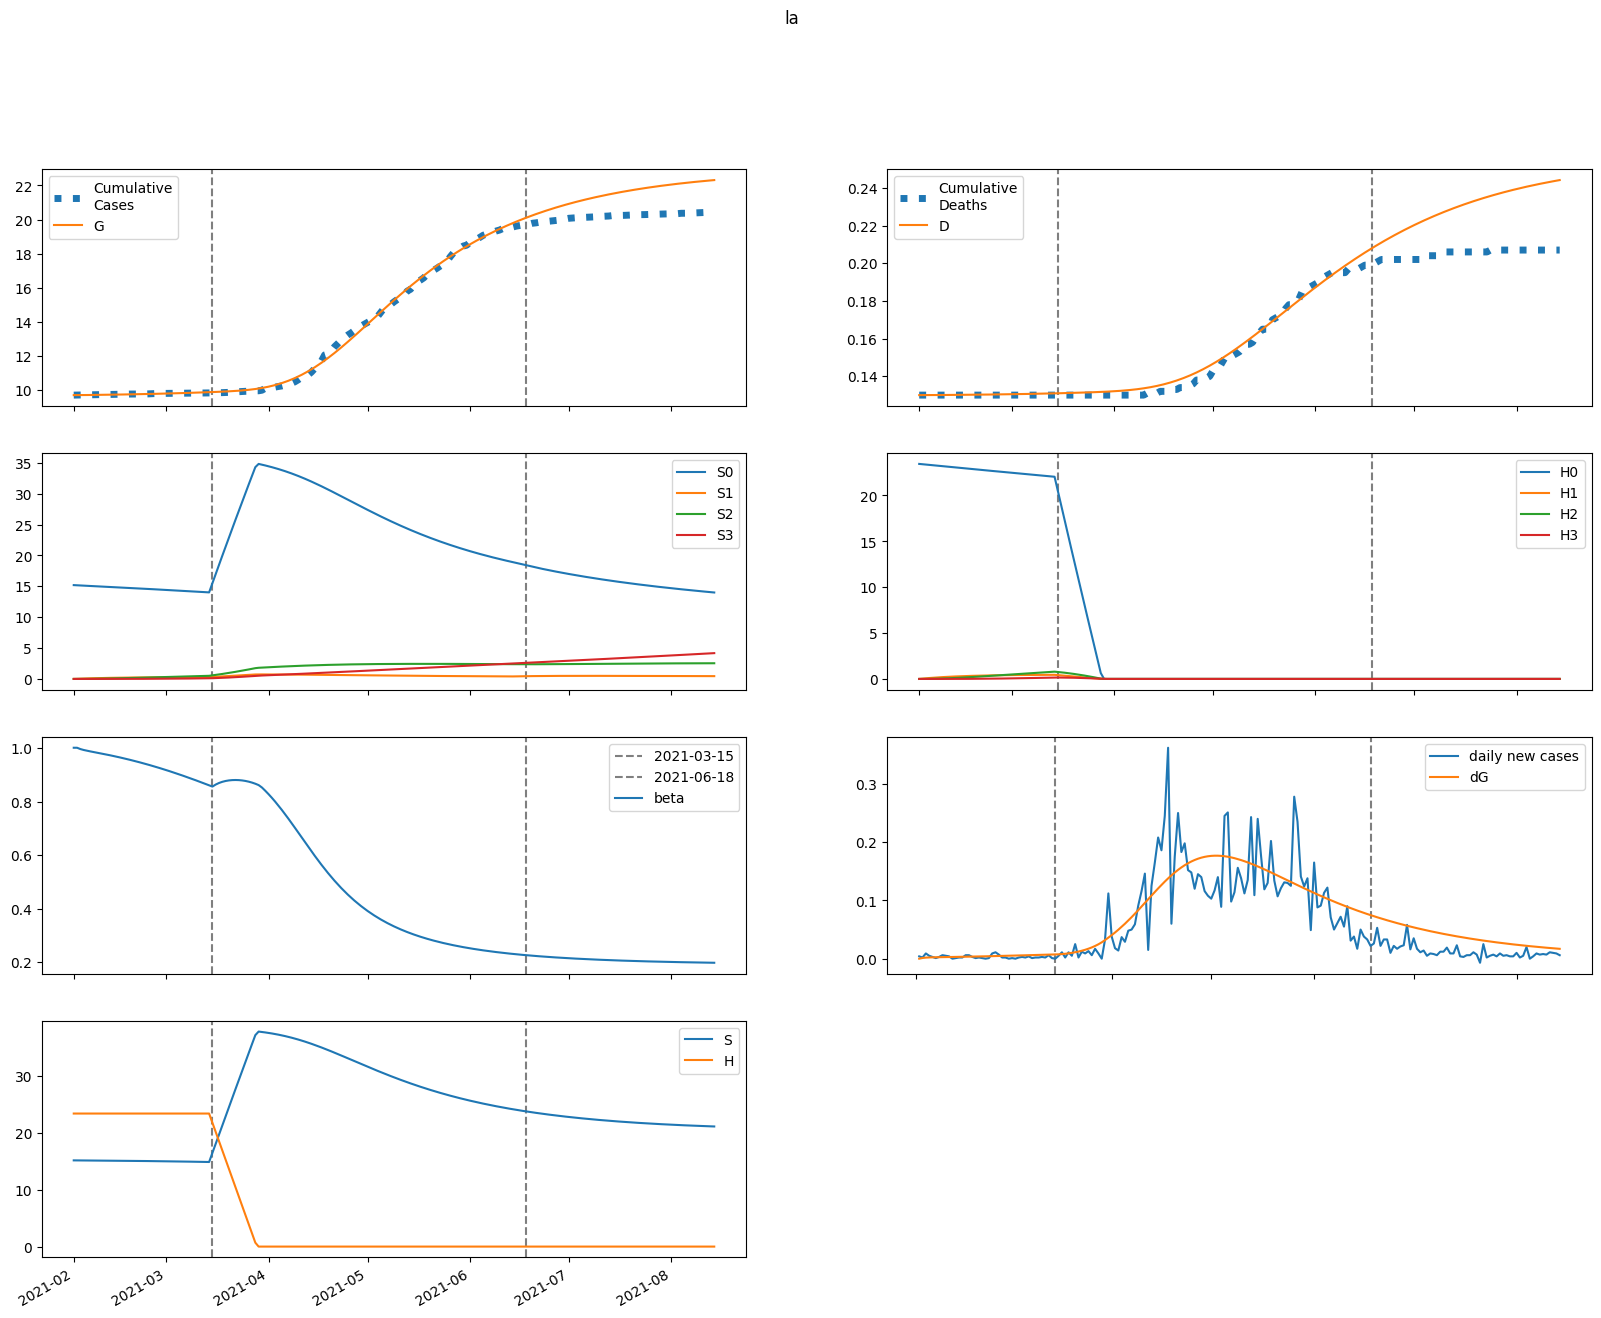

The table this chart was drawn from, first rows:
series, 2021-02-01, 2021-02-02, 2021-02-03, 2021-02-04, 2021-02-05, 2021-02-06, 2021-02-07, 2021-02-08, 2021-02-09, 2021-02-10, 2021-02-11, 2021-02-12, 2021-02-13, 2021-02-14, 2021-02-15, 2021-02-16, 2021-02-17, 2021-02-18, 2021-02-19, 2021-02-20, 2021-02-21, 2021-02-22, 2021-02-23
S, 15189, 15181, 15175, 15170, 15166, 15162, 15158, 15154, 15149, 15145, 15141, 15136, 15131, 15126, 15121, 15115, 15110, 15104, 15098, 15092, 15086, 15079, 15073
E, 0.0, 8.275, 12.49, 14.75, 16.06, 16.93, 17.6, 18.2, 18.79, 19.38, 20, 20.65, 21.33, 22.03, 22.76, 23.52, 24.31, 25.12, 25.96, 26.82, 27.7, 28.6, 29.52
I, 25.43, 15.87, 11.12, 8.779, 7.646, 7.131, 6.938, 6.916, 6.991, 7.123, 7.294, 7.491, 7.709, 7.945, 8.195, 8.459, 8.735, 9.024, 9.323, 9.632, 9.951, 10.28, 10.62
A, 9.628, 9.243, 9.334, 9.655, 10.09, 10.58, 11.1, 11.63, 12.18, 12.74, 13.31, 13.89, 14.48, 15.09, 15.71, 16.35, 17, 17.67, 18.36, 19.07, 19.8, 20.55, 21.32
IH, 0.0, 5.029, 7.89, 9.654, 10.86, 11.77, 12.53, 13.21, 13.85, 14.46, 15.07, 15.68, 16.3, 16.92, 17.56, 18.21, 18.87, 19.56, 20.26, 20.98, 21.73, 22.5, 23.29
IN, 4.529, 8.695, 10.83, 11.94, 12.55, 12.9, 13.14, 13.32, 13.49, 13.65, 13.83, 14.02, 14.23, 14.47, 14.72, 15, 15.31, 15.64, 15.99, 16.37, 16.78, 17.21, 17.66
D, 130.0, 130.0, 130, 130, 130, 130, 130, 130.1, 130.1, 130.1, 130.1, 130.1, 130.1, 130.1, 130.2, 130.2, 130.2, 130.2, 130.2, 130.3, 130.3, 130.3, 130.3
R, 0.0, 0.7476, 2.086, 3.754, 5.62, 7.617, 9.712, 11.89, 14.14, 16.45, 18.84, 21.3, 23.83, 26.43, 29.11, 31.87, 34.71, 37.64, 40.66, 43.78, 46.99, 50.3, 53.72
G, 9720, 9720, 9721, 9723, 9725, 9728, 9730, 9733, 9735, 9738, 9741, 9744, 9747, 9750, 9753, 9757, 9760, 9764, 9767, 9771, 9775, 9779, 9783
H, 23441, 23441, 23441, 23441, 23441, 23441, 23441, 23441, 23441, 23441, 23441, 23441, 23441, 23441, 23441, 23441, 23441, 23441, 23441, 23441, 23441, 23441, 23441
S0, 15189, 15158, 15130, 15102, 15075, 15049, 15022, 14995, 14969, 14942, 14915, 14888, 14861, 14834, 14806, 14779, 14751, 14723, 14695, 14667, 14639, 14611, 14582
E0, 0.0, 8.275, 12.49, 14.73, 16.02, 16.88, 17.53, 18.11, 18.68, 19.25, 19.85, 20.47, 21.11, 21.79, 22.49, 23.22, 23.98, 24.75, 25.55, 26.38, 27.22, 28.08, 28.97
I0, 25.43, 15.87, 11.12, 8.777, 7.642, 7.124, 6.925, 6.898, 6.967, 7.092, 7.255, 7.444, 7.653, 7.878, 8.119, 8.372, 8.637, 8.913, 9.2, 9.496, 9.802, 10.12, 10.44
A0, 9.628, 9.243, 9.334, 9.655, 10.09, 10.58, 11.09, 11.62, 12.16, 12.72, 13.28, 13.85, 14.44, 15.03, 15.64, 16.27, 16.91, 17.57, 18.24, 18.93, 19.64, 20.37, 21.12
IH0, 0.0, 5.029, 7.89, 9.654, 10.86, 11.77, 12.53, 13.2, 13.84, 14.45, 15.05, 15.66, 16.26, 16.88, 17.5, 18.14, 18.79, 19.46, 20.15, 20.86, 21.58, 22.33, 23.09
IN0, 4.529, 8.695, 10.83, 11.94, 12.55, 12.9, 13.14, 13.32, 13.48, 13.64, 13.81, 14, 14.2, 14.43, 14.68, 14.95, 15.24, 15.56, 15.9, 16.27, 16.66, 17.07, 17.5
D0, 130.0, 130.0, 130, 130, 130, 130, 130, 130.1, 130.1, 130.1, 130.1, 130.1, 130.1, 130.1, 130.2, 130.2, 130.2, 130.2, 130.2, 130.3, 130.3, 130.3, 130.3
R0, 0.0, 0.7476, 2.086, 3.754, 5.62, 7.617, 9.712, 11.89, 14.13, 16.45, 18.84, 21.29, 23.81, 26.41, 29.08, 31.83, 34.67, 37.58, 40.59, 43.68, 46.88, 50.17, 53.56
G0, 9720, 9720, 9721, 9723, 9725, 9728, 9730, 9733, 9735, 9738, 9741, 9744, 9747, 9750, 9753, 9756, 9760, 9763, 9767, 9771, 9775, 9779, 9783
H0, 23441, 23406, 23371, 23336, 23301, 23266, 23231, 23196, 23161, 23127, 23092, 23057, 23023, 22988, 22954, 22919, 22885, 22850, 22816, 22782, 22748, 22714, 22680
S1, 0.0, 22.77, 43.87, 63.41, 81.51, 98.27, 113.8, 128.2, 141.5, 153.8, 165.1, 175.7, 185.4, 194.4, 202.7, 210.3, 217.4, 223.9, 229.9, 235.4, 240.5, 245.2, 249.5
E1, 0.0, 0.0, 0.008844, 0.02088, 0.03461, 0.04976, 0.06629, 0.08417, 0.1033, 0.1235, 0.1448, 0.1668, 0.1896, 0.213, 0.2369, 0.2612, 0.286, 0.3111, 0.3365, 0.3622, 0.3881, 0.4143, 0.4406
I1, 0.0, 0.0, 0.0, 0.001299, 0.003878, 0.007505, 0.01199, 0.01722, 0.02312, 0.0296, 0.03663, 0.04413, 0.05205, 0.06034, 0.06895, 0.07783, 0.08696, 0.09629, 0.1058, 0.1155, 0.1253, 0.1352, 0.1452
A1, 0.0, 0.0, 0.0, 0.0004919, 0.001633, 0.003493, 0.006121, 0.009563, 0.01386, 0.01905, 0.02516, 0.03221, 0.04019, 0.04913, 0.05901, 0.06982, 0.08156, 0.0942, 0.1077, 0.1221, 0.1374, 0.1535, 0.1704
IH1, 0.0, 0.0, 0.0, 0.0, 0.0002569, 0.00101, 0.002438, 0.004675, 0.007823, 0.01196, 0.01715, 0.02345, 0.03088, 0.03947, 0.04922, 0.06013, 0.0722, 0.0854, 0.09973, 0.1151, 0.1316, 0.1491, 0.1676
IN1, 0.0, 0.0, 0.0, 0.0, 0.0002313, 0.0009034, 0.002167, 0.00413, 0.006866, 0.01043, 0.01487, 0.0202, 0.02644, 0.03359, 0.04165, 0.05059, 0.0604, 0.07105, 0.08251, 0.09474, 0.1077, 0.1214, 0.1358
D1, 0.0, 0.0, 0.0, 0.0, 0.0, 2.569105918912446e-07, 1.266548054729218e-06, 3.704544571461365e-06, 8.379650276751865e-06, 1.6202619170064434e-05, 2.8164506599583596e-05, 4.531939529913635e-05, 6.87690742477662e-05, 9.964887712604495e-05, 0.0001391, 0.0001883, 0.0002485, 0.0003207, 0.0004061, 0.0005058, 0.0006209, 0.0007525, 0.0009016
R1, 0.0, 0.0, 0.0, 0.0, 1.967421667938128e-05, 0.0001175, 0.0003843, 0.0009349, 0.001902, 0.00343, 0.005677, 0.008804, 0.01298, 0.01838, 0.02518, 0.03354, 0.04365, 0.05567, 0.06976, 0.08608, 0.1048, 0.1261, 0.15
G1, 0.0, 0.0, 0.0, 0.001299, 0.004366, 0.009451, 0.01676, 0.0265, 0.03886, 0.05404, 0.07219, 0.09345, 0.118, 0.1458, 0.1771, 0.2119, 0.2503, 0.2923, 0.338, 0.3874, 0.4406, 0.4976, 0.5585
H1, 0.0, 35.16, 67.76, 97.98, 126, 151.9, 176, 198.3, 218.9, 238, 255.7, 272.1, 287.2, 301.2, 314.2, 326.2, 337.3, 347.5, 357, 365.7, 373.7, 381.2, 388
S2, 0.0, 0.0, 1.626, 4.739, 9.21, 14.92, 21.76, 29.62, 38.42, 48.06, 58.46, 69.55, 81.26, 93.52, 106.3, 119.5, 133.1, 147, 161.2, 175.7, 190.4, 205.2, 220.3
E2, 0.0, 0.0, 0.0, 0.0001794, 0.0006128, 0.001365, 0.002503, 0.004091, 0.006189, 0.008848, 0.01211, 0.01603, 0.02062, 0.02592, 0.03196, 0.03876, 0.04635, 0.05475, 0.06397, 0.07404, 0.08497, 0.09678, 0.1095
I2, 0.0, 0.0, 0.0, 0.0, 2.63512701681124e-05, 0.0001065, 0.000267, 0.0005342, 0.0009344, 0.001492, 0.002231, 0.003172, 0.004334, 0.005734, 0.007387, 0.009305, 0.0115, 0.01399, 0.01677, 0.01987, 0.02328, 0.02701, 0.03108
A2, 0.0, 0.0, 0.0, 0.0, 9.976594905126211e-06, 4.3660595077209275e-05, 0.0001178, 0.0002523, 0.0004697, 0.0007951, 0.001255, 0.001879, 0.002695, 0.003734, 0.005026, 0.006602, 0.008494, 0.01073, 0.01335, 0.01637, 0.01983, 0.02377, 0.0282
IH2, 0.0, 0.0, 0.0, 0.0, 0.0, 5.211069785200221e-06, 2.5978301789788046e-05, 7.733521560561541e-05, 0.0001787, 0.0003536, 0.0006292, 0.001036, 0.001606, 0.002374, 0.003377, 0.004651, 0.006234, 0.008164, 0.01048, 0.01322, 0.01642, 0.02011, 0.02434
IN2, 0.0, 0.0, 0.0, 0.0, 0.0, 4.692232188079918e-06, 2.3275508853648372e-05, 6.894874328313418e-05, 0.0001586, 0.0003122, 0.000553, 0.000906, 0.001398, 0.002058, 0.002914, 0.003996, 0.005333, 0.006955, 0.008889, 0.01116, 0.01381, 0.01685, 0.02031
D2, 0.0, 0.0, 0.0, 0.0, 0.0, 0.0, 5.211069785200221e-09, 3.118937157498827e-08, 1.0852458718060369e-07, 2.872348609569085e-07, 6.408440531380208e-07, 1.2700175048566636e-06, 2.305650604869718e-06, 3.911367911467778e-06, 6.285450303421204e-06, 9.662246131051675e-06, 1.4313139584151112e-05, 2.0547151556569186e-05, 2.8711241630970586e-05, 3.919036929537405e-05, 5.2407361177288206e-05, 6.882262056105218e-05, 8.893370642910287e-05
R2, 0.0, 0.0, 0.0, 0.0, 0.0, 3.9906379620504845e-07, 2.8038962123014834e-06, 1.0789893004927723e-05, 3.059770295814626e-05, 7.177679245171383e-05, 0.0001478, 0.0002764, 0.0004803, 0.0007872, 0.00123, 0.001848, 0.002684, 0.003789, 0.005218, 0.007032, 0.009298, 0.01209, 0.01548
G2, 0.0, 0.0, 0.0, 0.0, 2.63512701681124e-05, 0.0001164, 0.0003169, 0.0006845, 0.001285, 0.002194, 0.003494, 0.005274, 0.007628, 0.01066, 0.01446, 0.01916, 0.02485, 0.03166, 0.0397, 0.0491, 0.05998, 0.07246, 0.08668
H2, 0.0, 0.0, 2.512, 7.322, 14.23, 23.06, 33.64, 45.81, 59.42, 74.35, 90.47, 107.7, 125.8, 144.8, 164.6, 185.1, 206.2, 227.8, 249.9, 272.5, 295.3, 318.5, 341.9
S3, 0.0, 0.0, 0.0, 0.01935, 0.07576, 0.1854, 0.363, 0.6219, 0.9745, 1.432, 2.004, 2.7, 3.527, 4.494, 5.607, 6.872, 8.293, 9.877, 11.63, 13.54, 15.63, 17.9, 20.34
E3, 0.0, 0.0, 0.0, 0.0, 1.0964069085664807e-06, 4.993110988633749e-06, 1.402189585135718e-05, 3.115247759870904e-05, 5.995172661145038e-05, 0.0001045, 0.0001695, 0.0002598, 0.000381, 0.0005389, 0.0007398, 0.0009902, 0.001297, 0.001668, 0.00211, 0.002632, 0.003241, 0.003946, 0.004757
I3, 0.0, 0.0, 0.0, 0.0, 0.0, 1.6105877025278092e-07, 8.340023605117822e-07, 2.5803415773303374e-06, 6.186802999619685e-06, 1.26684087730757e-05, 2.3261853200492715e-05, 3.941361949807081e-05, 6.276665677546722e-05, 9.514785964754789e-05, 0.0001386, 0.0001952, 0.0002673, 0.0003574, 0.0004681, 0.0006021, 0.0007624, 0.0009519, 0.001174
A3, 0.0, 0.0, 0.0, 0.0, 0.0, 6.09768749847282e-08, 3.362306001309262e-07, 1.1026117326262583e-06, 2.7910581230058404e-06, 6.013642270157632e-06, 1.1586301356256183e-05, 2.0547724294202643e-05, 3.41752473858043e-05, 5.399852236363033e-05, 8.181150070588185e-05, 0.0001197, 0.00017, 0.0002353, 0.0003187, 0.0004233, 0.0005527, 0.0007108, 0.0009019
IH3, 0.0, 0.0, 0.0, 0.0, 0.0, 0.0, 3.185002035770524e-08, 1.9501703318785792e-07, 6.945116139074019e-07, 1.8795919992693993e-06, 4.280938060475721e-06, 8.644460909633689e-06, 1.5960893930694834e-05, 2.7491113668911402e-05, 4.478758530803787e-05, 6.971248354442373e-05, 0.0001045, 0.0001515, 0.0002138, 0.0002946, 0.0003974, 0.0005262, 0.0006853
IN3, 0.0, 0.0, 0.0, 0.0, 0.0, 0.0, 2.86788887644273e-08, 1.7488957957209456e-07, 6.20357646100916e-07, 1.672349915367213e-06, 3.794276363873596e-06, 7.63266295613766e-06, 1.4039849338303397e-05, 2.4092497236011953e-05, 3.91063878273373e-05, 6.064810826031328e-05, 9.054419359104022e-05, 0.0001309, 0.000184, 0.0002527, 0.0003397, 0.0004482, 0.0005818
D3, 0.0, 0.0, 0.0, 0.0, 0.0, 0.0, 0.0, 3.185002035770524e-11, 2.2686705354556319e-10, 9.213786674529652e-10, 2.8009706667223646e-09, 7.081908727198086e-09, 1.5726369636831775e-08, 3.1687263567526605e-08, 5.9178377236438004e-08, 1.0396596254447586e-07, 1.7367844608889958e-07, 2.7813147102770545e-07, 4.2966592868773126e-07, 6.434969746701572e-07, 9.380722618161267e-07, 1.3354377783379037e-06, 1.861609772272945e-06
R3, 0.0, 0.0, 0.0, 0.0, 0.0, 0.0, 2.439074999389128e-09, 1.991248762469655e-08, 8.860009343262877e-08, 2.8759195288250805e-07, 7.64011359720444e-07, 1.763514119373779e-06, 3.665537274029774e-06, 7.022606459248112e-06, 1.2603045701622194e-05, 2.1436514929324098e-05, 3.486189198764213e-05, 5.457709802889448e-05, 8.26905304998587e-05, 0.0001218, 0.0001749, 0.0002458, 0.0003386
G3, 0.0, 0.0, 0.0, 0.0, 0.0, 1.6105877025278092e-07, 8.945312696339147e-07, 2.954304228730718e-06, 7.530506451804501e-06, 1.6337228926032363e-05, 3.169169917119298e-05, 5.6585706553656675e-05, 9.47511218780775e-05, 0.0001507, 0.0002299, 0.0003386, 0.000484, 0.0006746, 0.0009196, 0.00123, 0.001616, 0.002092, 0.002672
H3, 0.0, 0.0, 0.0, 0.0299, 0.1171, 0.2865, 0.561, 0.9615, 1.507, 2.214, 3.099, 4.176, 5.458, 6.956, 8.68, 10.64, 12.84, 15.3, 18.01, 20.99, 24.23, 27.74, 31.54
beta, 1.002, 1.002, 0.9969, 0.9934, 0.9907, 0.9882, 0.9858, 0.9835, 0.9811, 0.9786, 0.9762, 0.9736, 0.971, 0.9683, 0.9655, 0.9626, 0.9597, 0.9567, 0.9536, 0.9504, 0.9472, 0.9438, 0.9404
